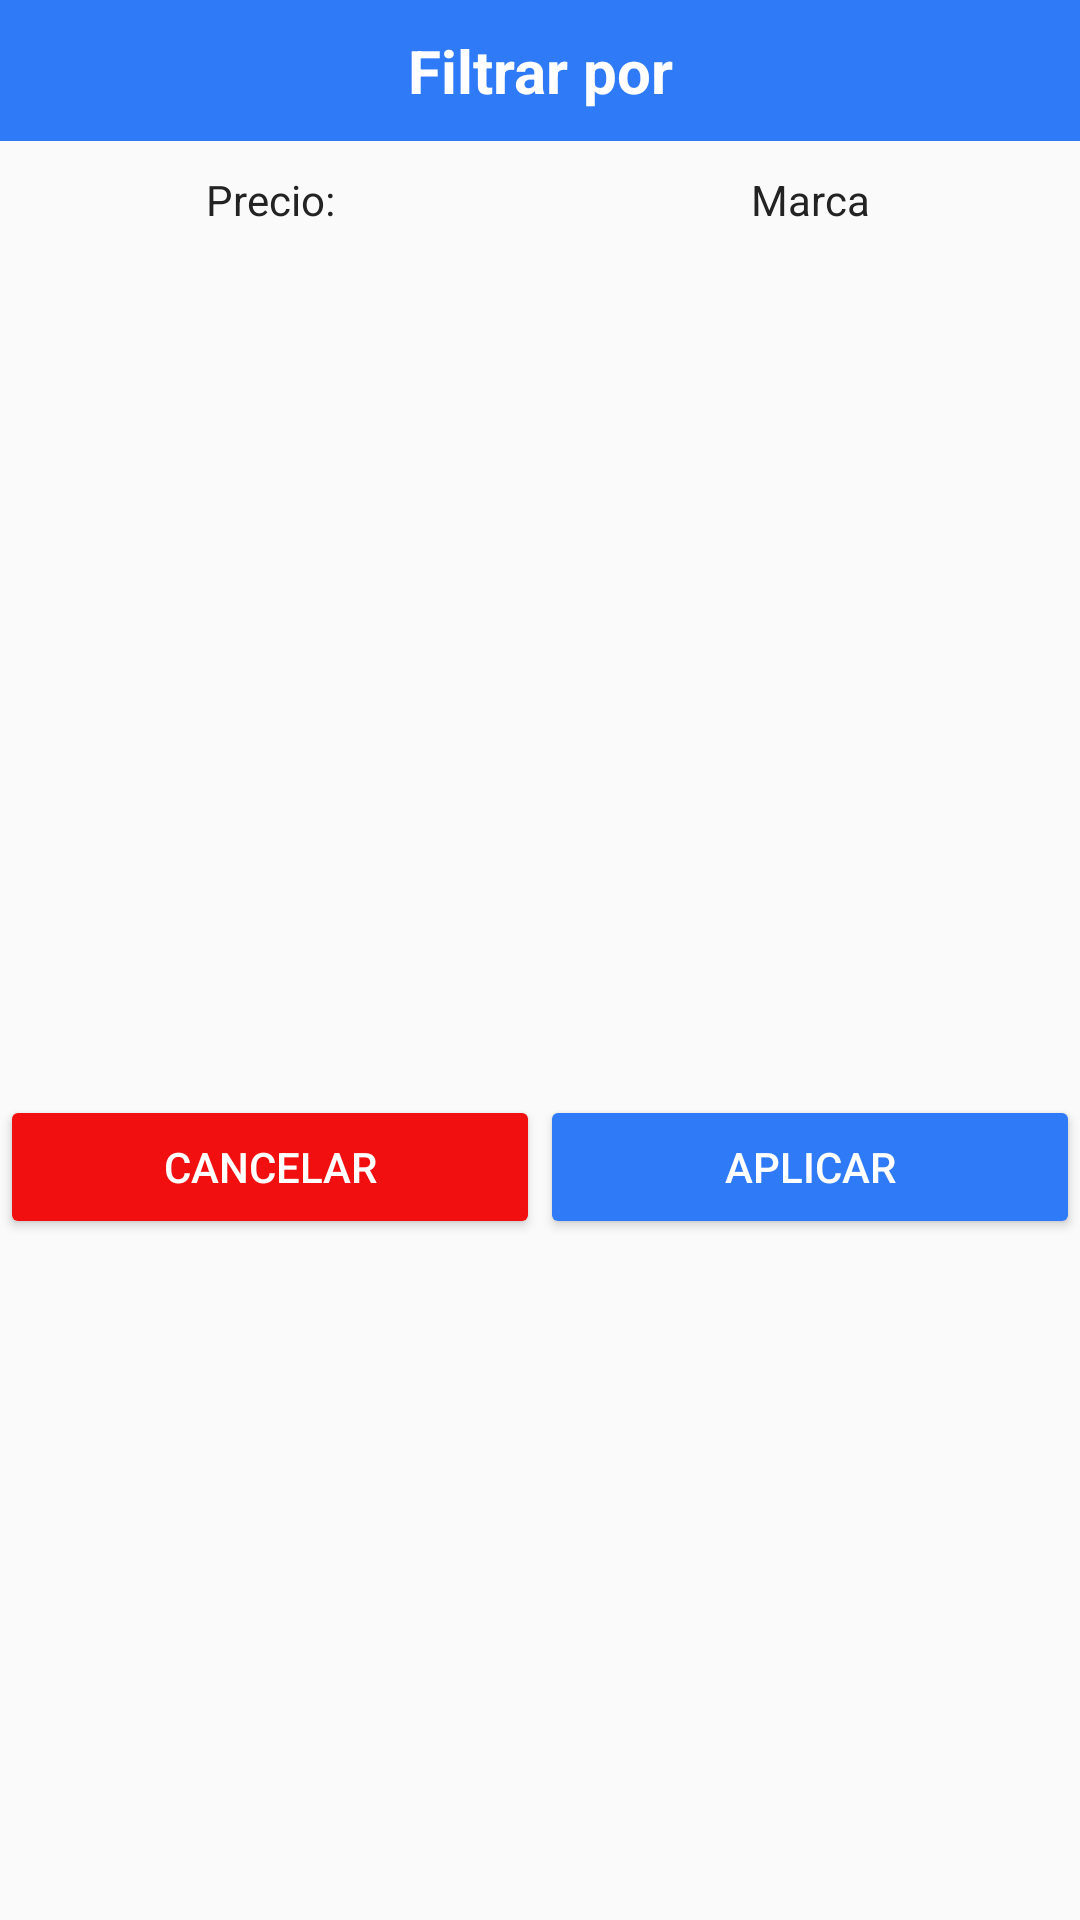

Write the Android layout XML for this screen, with the resource values it uses.
<!-- AndroidManifest.xml: application theme AppTheme -->
<!-- res/layout/fragment_filter_bottom_sheet.xml -->
<?xml version="1.0" encoding="utf-8"?>
<FrameLayout xmlns:android="http://schemas.android.com/apk/res/android"
    xmlns:tools="http://schemas.android.com/tools"
    android:layout_width="match_parent"
    android:layout_height="match_parent"
    tools:context=".ProductList.FilterBottomSheetFragment">

    <LinearLayout
        android:layout_width="match_parent"
        android:layout_height="match_parent"
        android:layout_margin="0dp"
        android:orientation="vertical">

        <TextView
            android:layout_width="match_parent"
            android:layout_height="wrap_content"
            android:background="@color/colorPrimary"
            android:gravity="center"
            android:padding="10dp"
            android:text="@string/filterby"
            android:textColor="@color/white"
            android:textSize="20sp"
            android:textStyle="bold" />

        <LinearLayout
            android:layout_width="match_parent"
            android:layout_height="wrap_content"
            android:orientation="horizontal">

            <TextView
                android:id="@+id/TXT_MENU_PRICE"
                android:layout_width="0dp"
                android:layout_height="wrap_content"
                android:layout_weight="1"
                android:gravity="center"
                android:padding="10dp"
                android:text="@string/price"
                android:textColor="@color/black" />

            <TextView
                android:id="@+id/TXT_MENU_BRAND"
                android:layout_width="0dp"
                android:layout_height="wrap_content"
                android:layout_weight="1"
                android:gravity="center"
                android:padding="10dp"
                android:text="@string/brand"
                android:textColor="@color/black" />


        </LinearLayout>


        <RelativeLayout
            android:id="@+id/RL_PRICE"
            android:layout_width="match_parent"
            android:layout_height="wrap_content"
            android:layout_margin="10dp"
            android:paddingTop="20dp">

            <TextView
                android:id="@+id/TXTMin"
                android:layout_width="wrap_content"
                android:layout_height="wrap_content"
                android:layout_marginLeft="10dp"
                android:text="" />

            <TextView
                android:id="@+id/TXTMax"
                android:layout_width="wrap_content"
                android:layout_height="wrap_content"
                android:layout_alignParentRight="true"
                android:layout_marginRight="10dp"
                android:text="" />


            


            <LinearLayout
                android:id="@+id/seekbar_placeholder"
                android:layout_width="fill_parent"
                android:layout_height="wrap_content"
                android:layout_below="@+id/TXTMax"
                android:orientation="vertical" />

        </RelativeLayout>

        <androidx.recyclerview.widget.RecyclerView
            android:id="@+id/REC_manufact"
            android:layout_width="match_parent"
            android:layout_height="200dp"
            android:layout_margin="10dp"></androidx.recyclerview.widget.RecyclerView>

        <LinearLayout
            android:layout_width="match_parent"
            android:layout_height="wrap_content"
            android:orientation="horizontal">

            <Button
                android:id="@+id/BTN_CANCEL"
                android:layout_width="0dp"
                android:layout_height="wrap_content"
                android:layout_weight="1"
                android:backgroundTint="@color/red"
                android:text="@string/cancel"
                android:textColor="@color/white" />

            <Button
                android:id="@+id/BTN_APPLY"
                android:layout_width="0dp"
                android:layout_height="wrap_content"
                android:layout_weight="1"
                android:backgroundTint="@color/colorPrimary"
                android:text="@string/apply"
                android:textColor="@color/white" />
        </LinearLayout>
    </LinearLayout>

</FrameLayout>
<!-- resources referenced by this layout -->
<resources>
  <color name="black">#232323</color>
  <color name="colorPrimary">#2F7AF7</color>
  <color name="red">#f20f0f</color>
  <color name="white">#FFFFFF</color>
  <string name="apply">Aplicar</string>
  <string name="brand">Marca</string>
  <string name="cancel">Cancelar</string>
  <string name="filterby">Filtrar por</string>
  <string name="price">Precio: </string>
  <style name="AppTheme" parent="Theme.AppCompat.Light.DarkActionBar">
          
          <item name="colorPrimary">@color/colorPrimary</item>
          <item name="colorPrimaryDark">@color/colorPrimaryDark</item>
          <item name="colorAccent">@color/colorAccent</item>
      </style>
  <color name="colorPrimaryDark">#072CB1</color>
  <color name="colorAccent">#FF4081</color>
</resources>
